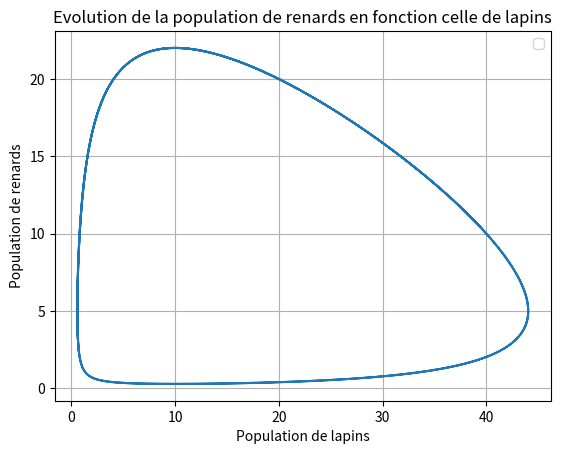

Write the Python code that produced this figure.
import numpy as np
import matplotlib.pyplot as plt

tfinal = 200 # on étudie sur 200 secondes
N = 10000
p = np.zeros((N+1, 2))  
alpha = 0.1
beta = 0.02
delta = 0.01
gamma = 0.1

def f(p, alpha, beta, delta,gamma,t):
    return np.array([p[0] * (alpha - beta*p[1]),
                     p[1] * (delta*p[0] - gamma)])

dt = tfinal / N
temps = np.linspace(0, tfinal, N+1)
p[0] = [40, 10]  

for i in range(N):
    k1 = f(p[i], alpha, beta, delta,gamma, temps[i])
    k2 = f(p[i] + 0.5*dt*k1, alpha, beta, delta, gamma, temps[i] + 0.5*dt)
    k3 = f(p[i] + 0.5*dt*k2, alpha, beta, delta, gamma, temps[i] + 0.5*dt)
    k4 = f(p[i] + dt*k3, alpha, beta, delta, gamma,temps[i] + dt)
    p[i+1] = p[i] + dt*(k1 + 2*k2 + 2*k3 + k4)/6


plt.plot(p[:,0], p[:,1])
plt.title("Evolution de la population de renards en fonction celle de lapins")
plt.xlabel("Population de lapins")
plt.ylabel("Population de renards")
plt.grid(True)
plt.legend()
plt.show()

